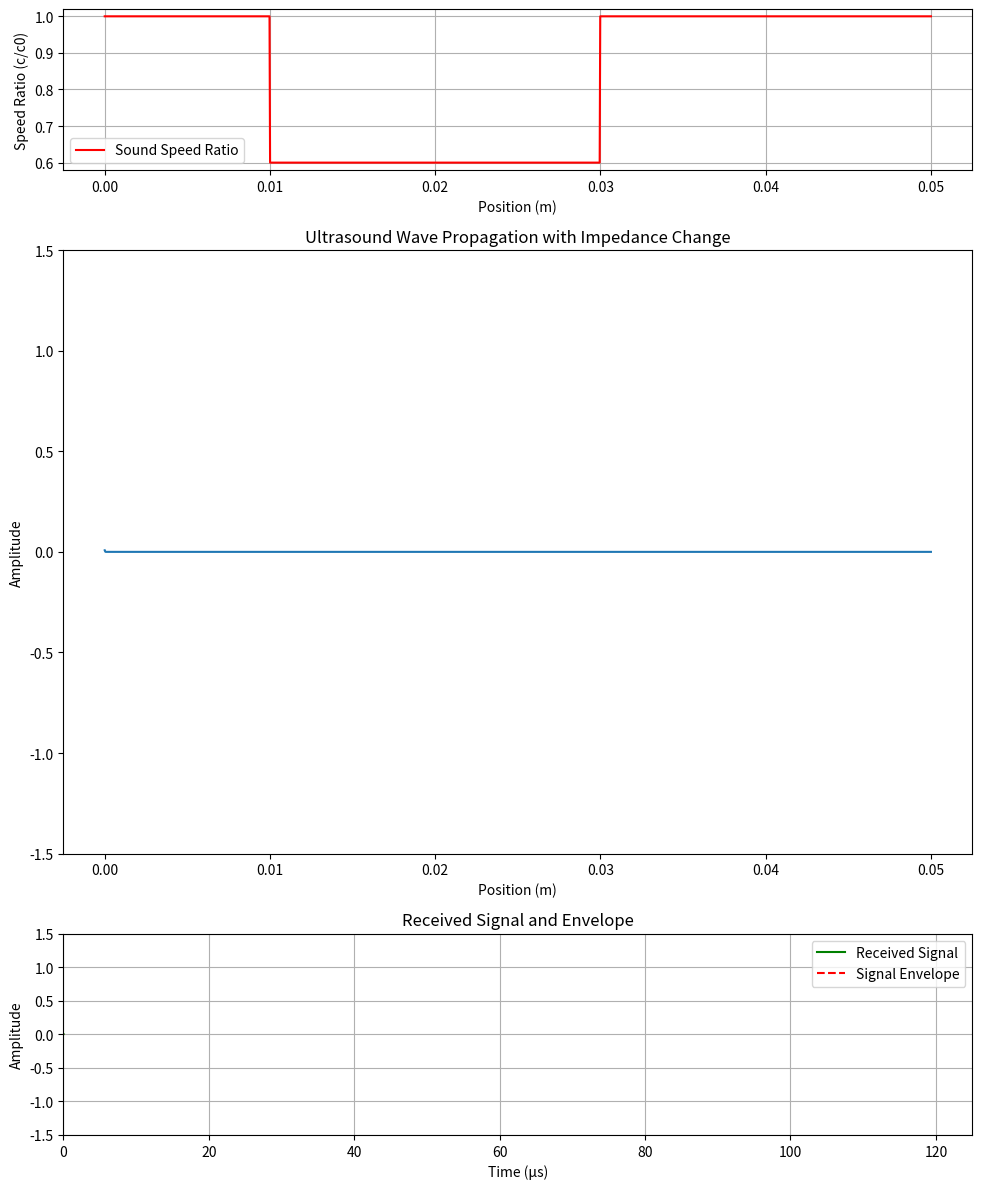

The matplotlib source for this figure:
import numpy as np
import matplotlib.pyplot as plt
from matplotlib.animation import FuncAnimation

class Parameter:
    def __init__(self, length, nx):
        self.length = length
        self.nx = nx
        self.dx = length / nx
        self.base_speed = 1500.0  # 基础声速 (m/s)
        self.regions = []  # 存储不同声阻抗区域的列表

    def add_region(self, start_pos, end_pos, ratio):
        """添加一个新的声阻抗区域"""
        self.regions.append({
            'start_pos': start_pos,
            'end_pos': end_pos,
            'ratio': ratio
        })

    def get_speed(self):
        """生成声速分布数组"""
        c = np.full(self.nx, self.base_speed)
        for region in self.regions:
            start_idx = int(region['start_pos'] / self.dx)
            end_idx = int(region['end_pos'] / self.dx)
            c[start_idx:end_idx] = self.base_speed * region['ratio']
        return c

class Receiver:
    def __init__(self, nt, max_periods, receiver_pos, parameter):
        self.nt = nt
        self.max_periods = max_periods
        self.parameter = parameter
        # 将实际位置转换为索引位置
        self.receiver_pos = int(receiver_pos / self.parameter.dx)
        self.received_signal = np.zeros(nt * max_periods)
        self.current_period = 0
        self.total_frame_count = 0
        self.envelope = None

    def record_signal(self, u_curr, current_frame):
        """记录接收点的信号"""
        signal_index = self.current_period * self.nt + current_frame
        self.received_signal[signal_index] = u_curr[self.receiver_pos]

    def get_envelope(self):
        """使用Hilbert变换计算信号包络"""
        from scipy.signal import hilbert
        analytic_signal = hilbert(self.received_signal)
        self.envelope = np.abs(analytic_signal)
        return self.envelope

class Simulator:
    def __init__(self, parameter):
        # 仿真参数
        self.parameter = parameter
        self.f0 = 2.5e6  # 中心频率 (Hz)
        self.cycles = 4  # 周期数
        self.t_end = 25e-6  # 总时间 (s)
        self.CFL = 0.5  # CFL条件系数
        
        # 初始化声速场
        self.c = parameter.get_speed()
        
        # 计算时间步长
        self.dt = self.CFL * self.parameter.dx / np.max(self.c)
        self.nt = int(self.t_end / self.dt)
        
        # 初始化波场
        self.u_curr = np.zeros(self.parameter.nx)
        self.u_prev = np.zeros(self.parameter.nx)
        self.u_next = np.zeros(self.parameter.nx)
        
        # 生成声源
        self.source_active = True
        self.source = self._generate_source()
        
        # 边界条件
        self.alpha = 0.0

    def _generate_source(self):
        """生成衰减正弦波声源"""
        num_source_points = int(round(self.cycles/(self.f0*self.dt)))
        t_source = np.linspace(0, self.cycles/self.f0, num_source_points)
        return np.exp(-(t_source - 0.5*t_source[-1])**2/((t_source[-1]/4)**2)) * \
               np.sin(2*np.pi*self.f0*t_source)

    def update(self, current_frame):
        """更新波场"""
        # 更新波场内部节点
        self.u_next[1:-1] = (2*self.u_curr[1:-1] - self.u_prev[1:-1] + 
                            (self.dt**2/self.parameter.dx**2) * 
                            self.c[1:-1]**2 * 
                            (self.u_curr[2:] - 2*self.u_curr[1:-1] + self.u_curr[:-2]))
        
        # 应用吸收边界条件
        self.u_next[0] = self.u_curr[1]
        self.u_next[-1] = self.alpha * self.u_curr[-2]
        
        # 施加声源
        if current_frame < len(self.source) and self.source_active:
            self.u_next[0] = self.source[current_frame]
        
        if current_frame == len(self.source) - 1:
            self.source_active = False

        # 更新波场
        self.u_prev[:] = self.u_curr
        self.u_curr[:] = self.u_next

class Display:
    def __init__(self, simulation, receiver):
        self.simulation = simulation
        self.receiver = receiver
        self.setup_plots()

    def setup_plots(self):
        """设置绘图对象"""
        self.fig, (self.ax2, self.ax1, self.ax3) = plt.subplots(3, 1, 
            height_ratios=[0.8, 3, 1], figsize=(10, 12))
        
        # 声速分布图
        c_ratio = self.simulation.c / self.simulation.parameter.base_speed
        self.ax2.plot(np.linspace(0, self.simulation.parameter.length, 
                                 self.simulation.parameter.nx), 
                     c_ratio, 'r-', label='Sound Speed Ratio')
        self.ax2.set_xlabel('Position (m)')
        self.ax2.set_ylabel('Speed Ratio (c/c0)')
        self.ax2.grid(True)
        self.ax2.legend()

        # 波场图
        self.line, = self.ax1.plot(np.linspace(0, self.simulation.parameter.length, 
                                               self.simulation.parameter.nx), 
                                  self.simulation.u_curr)
        self.ax1.set_ylim(-1.5, 1.5)
        self.ax1.set_xlabel('Position (m)')
        self.ax1.set_ylabel('Amplitude')
        self.ax1.set_title('Ultrasound Wave Propagation with Impedance Change')

        # 接收信号图
        self.line_received, = self.ax3.plot([], [], 'g-', label='Received Signal')
        self.line_envelope, = self.ax3.plot([], [], 'r--', label='Signal Envelope')
        self.ax3.set_xlabel('Time (μs)')
        self.ax3.set_ylabel('Amplitude')
        self.ax3.set_title('Received Signal and Envelope')
        self.ax3.grid(True)
        self.ax3.legend()

        plt.tight_layout()

    def update(self, frame):
        """更新动画"""
        self.receiver.total_frame_count += 1
        current_frame = self.receiver.total_frame_count % self.simulation.nt
        self.receiver.current_period = (self.receiver.total_frame_count // 
                                              self.simulation.nt) % self.receiver.max_periods

        # 更新波场
        self.simulation.update(current_frame)
        
        # 记录接收信号
        self.receiver.record_signal(self.simulation.u_curr, current_frame)
        
        # 更新图形
        self.line.set_ydata(self.simulation.u_curr)
        
        # 更新接收信号图
        valid_frames = min(self.receiver.total_frame_count, 
                         self.receiver.max_periods * self.simulation.nt)
        time_axis = np.linspace(0, valid_frames*self.simulation.dt*1e6, valid_frames)
        self.line_received.set_data(time_axis, 
                                   self.receiver.received_signal[:valid_frames])
        # 更新包络
        envelope = self.receiver.get_envelope()
        self.line_envelope.set_data(time_axis, envelope[:valid_frames])
        
        self.ax3.set_xlim(0, self.receiver.max_periods * self.simulation.t_end*1e6)
        self.ax3.set_ylim(-1.5, 1.5)
        
        return self.line, self.line_received, self.line_envelope

def main():
    # 创建声阻抗分布对象
    parameter = Parameter(length=0.05, nx=1500)
    parameter.add_region(start_pos=0.01, end_pos=0.03, ratio=0.6)

    # 创建仿真对象
    simulation = Simulator(parameter)

    # 创建信号处理器，接收器位置设置为0.01米
    receiver = Receiver(simulation.nt, max_periods=5, receiver_pos=0.0, parameter=parameter)

    # 创建可视化对象
    display = Display(simulation, receiver)

    # 创建动画
    ani = FuncAnimation(display.fig, display.update, 
                       frames=simulation.nt, interval=0.5, 
                       blit=True, repeat=True)
    plt.show()

if __name__ == '__main__':
    main()